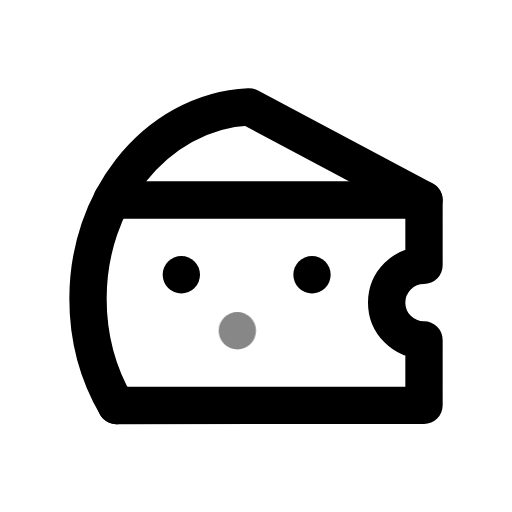
t = 0.00 s
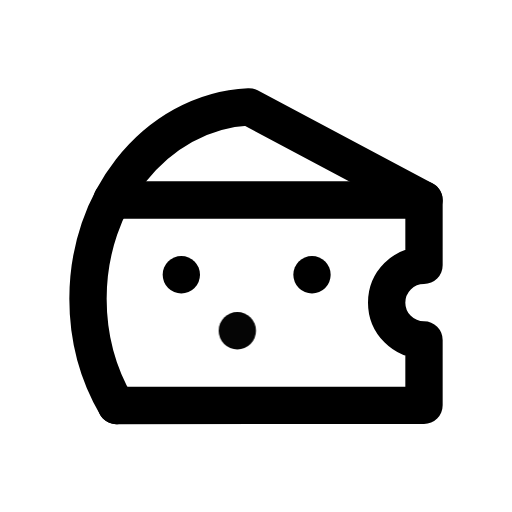
t = 0.50 s
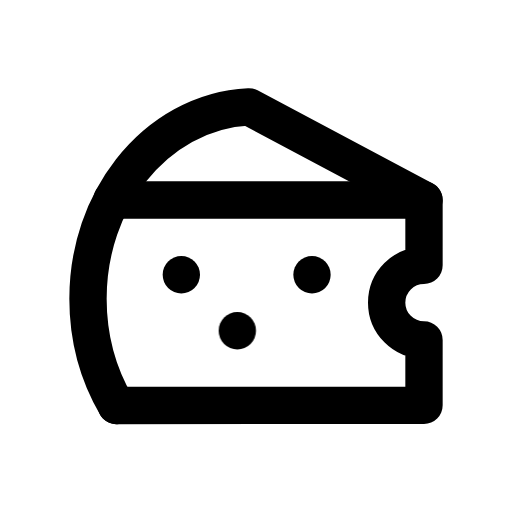
t = 1.08 s
t = 1.56 s: frame unchanged from t = 1.08 s, image omitted
t = 1.96 s: frame unchanged from t = 1.08 s, image omitted
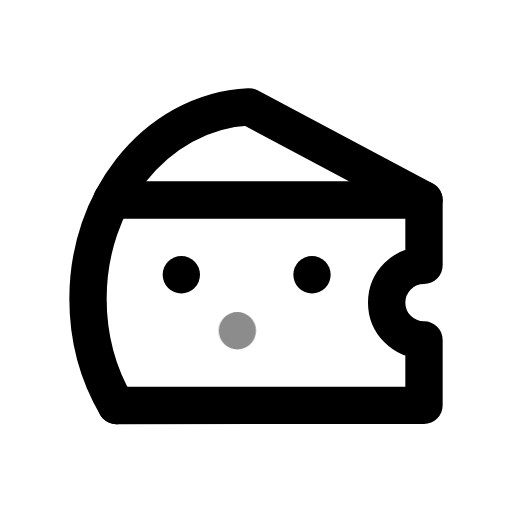
t = 2.75 s

The animated SVG that drew these frames (rendered in a browser with its animation timeline set to each time). Animation: 1 CSS @keyframes rule; one cycle of 3.15 s, repeats indefinitely.

<svg xmlns="http://www.w3.org/2000/svg" width="24" height="24" fill="none" stroke="currentColor" stroke-linecap="round" stroke-linejoin="round" stroke-width="2" viewBox="0 0 24 24">
    <!-- Generated by scripts/icon-expansion/generate.mjs -->
    <!-- Adapted from Tabler Icons 3.34.1.
MIT License

Copyright (c) 2020-2024 Paweł Kuna

Permission is hereby granted, free of charge, to any person obtaining a copy
of this software and associated documentation files (the "Software"), to deal
in the Software without restriction, including without limitation the rights
to use, copy, modify, merge, publish, distribute, sublicense, and/or sell
copies of the Software, and to permit persons to whom the Software is
furnished to do so, subject to the following conditions:

The above copyright notice and this permission notice shall be included in all
copies or substantial portions of the Software.

THE SOFTWARE IS PROVIDED "AS IS", WITHOUT WARRANTY OF ANY KIND, EXPRESS OR
IMPLIED, INCLUDING BUT NOT LIMITED TO THE WARRANTIES OF MERCHANTABILITY,
FITNESS FOR A PARTICULAR PURPOSE AND NONINFRINGEMENT. IN NO EVENT SHALL THE
AUTHORS OR COPYRIGHT HOLDERS BE LIABLE FOR ANY CLAIM, DAMAGES OR OTHER
LIABILITY, WHETHER IN AN ACTION OF CONTRACT, TORT OR OTHERWISE, ARISING FROM,
OUT OF OR IN CONNECTION WITH THE SOFTWARE OR THE USE OR OTHER DEALINGS IN THE
SOFTWARE. -->
    <style>
        @media (prefers-reduced-motion: no-preference) {
            @keyframes ira-exp-pulse { 0%, 100% { opacity: 1; } 22% { opacity: .45; } 40% { opacity: 1; } }
            [data-ira-motion="cheese"] { transform-box: fill-box; transform-origin: center; animation: ira-exp-pulse 2.65s ease-in-out -0.5s infinite; }
        }
    </style>
    <g transform="translate(1.5 1.5) scale(.875)"><path d="M4.519 20.008l16.481 -.008v-3.5a2 2 0 1 1 0 -4v-3.5h-16.722"/><path d="M21 9l-9.385 -4.992c-2.512 .12 -4.758 1.42 -6.327 3.425c-1.423 1.82 -2.288 4.221 -2.288 6.854c0 2.117 .56 4.085 1.519 5.721"/><path d="M15 13v.01"/><path d="M8 13v.01"/></g>
    <g data-ira-motion="cheese"><g transform="translate(1.5 1.5) scale(.875)"><path d="M11 16v.01"/></g></g>
</svg>
